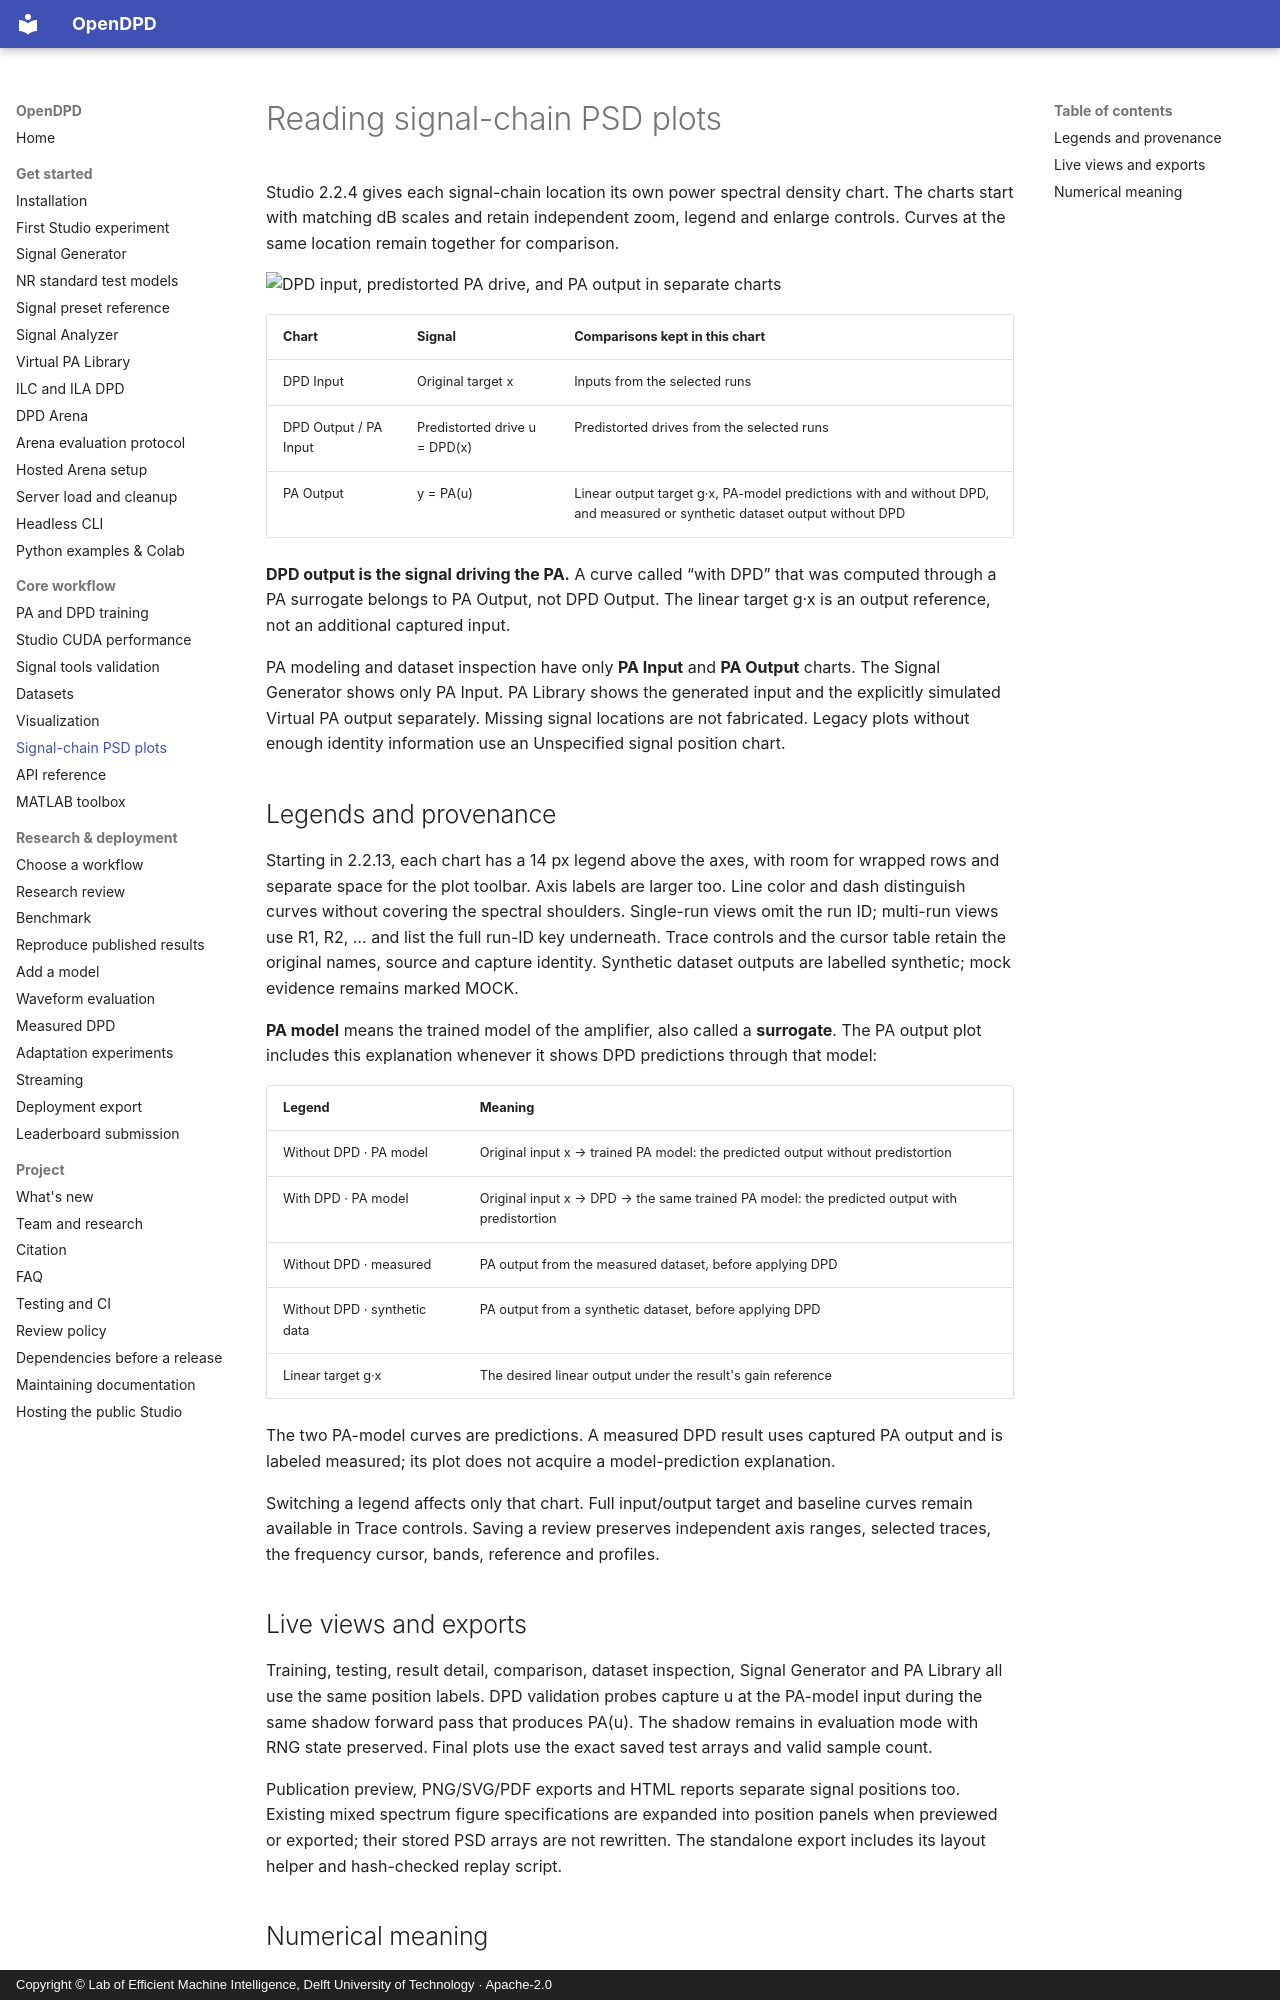

repository: lab-emi/OpenDPD · page: guides/signal-chain-spectra/index.html · generator: mkdocs · copyright: Copyright © Lab of Efficient Machine Intelligence, Delft University of Technology · Apache-2.0

# Reading signal-chain PSD plots

Studio 2.2.4 gives each signal-chain location its own power spectral density chart.
The charts start with matching dB scales and retain independent zoom, legend and
enlarge controls. Curves at the same location remain together for comparison.

![DPD input, predistorted PA drive, and PA output in separate charts](../../pics/studio-psd-chain.png)

| Chart | Signal | Comparisons kept in this chart |
| --- | --- | --- |
| DPD Input | Original target x | Inputs from the selected runs |
| DPD Output / PA Input | Predistorted drive u = DPD(x) | Predistorted drives from the selected runs |
| PA Output | y = PA(u) | Linear output target g·x, PA-model predictions with and without DPD, and measured or synthetic dataset output without DPD |

**DPD output is the signal driving the PA.** A curve called “with DPD” that was
computed through a PA surrogate belongs to PA Output, not DPD Output. The linear
target g·x is an output reference, not an additional captured input.

PA modeling and dataset inspection have only **PA Input** and **PA Output** charts.
The Signal Generator shows only PA Input. PA Library shows the generated input and
the explicitly simulated Virtual PA output separately. Missing signal locations
are not fabricated. Legacy plots without enough identity information use an
Unspecified signal position chart.

## Legends and provenance

Starting in 2.2.13, each chart has a 14 px legend above the axes, with room for wrapped
rows and separate space for the plot toolbar. Axis labels are larger too. Line color
and dash distinguish curves without covering the spectral shoulders. Single-run views omit the run ID;
multi-run views use R1, R2, … and list the full run-ID key underneath. Trace controls
and the cursor table retain the original names, source and capture identity. Synthetic
dataset outputs are labelled synthetic; mock evidence remains marked MOCK.

**PA model** means the trained model of the amplifier, also called a **surrogate**.
The PA output plot includes this explanation whenever it shows DPD predictions through that model:

| Legend | Meaning |
| --- | --- |
| Without DPD · PA model | Original input x → trained PA model: the predicted output without predistortion |
| With DPD · PA model | Original input x → DPD → the same trained PA model: the predicted output with predistortion |
| Without DPD · measured | PA output from the measured dataset, before applying DPD |
| Without DPD · synthetic data | PA output from a synthetic dataset, before applying DPD |
| Linear target g·x | The desired linear output under the result's gain reference |

The two PA-model curves are predictions. A measured DPD result uses captured PA output
and is labeled measured; its plot does not acquire a model-prediction explanation.

Switching a legend affects only that chart. Full input/output target and baseline
curves remain available in Trace controls. Saving a review preserves independent
axis ranges, selected traces, the frequency cursor, bands, reference and profiles.

## Live views and exports

Training, testing, result detail, comparison, dataset inspection, Signal Generator
and PA Library all use the same position labels. DPD validation probes capture u
at the PA-model input during the same shadow forward pass that produces PA(u).
The shadow remains in evaluation mode with RNG state preserved. Final plots use
the exact saved test arrays and valid sample count.

Publication preview, PNG/SVG/PDF exports and HTML reports separate signal positions
too. Existing mixed spectrum figure specifications are expanded into position
panels when previewed or exported; their stored PSD arrays are not rewritten.
The standalone export includes its layout helper and hash-checked replay script.
